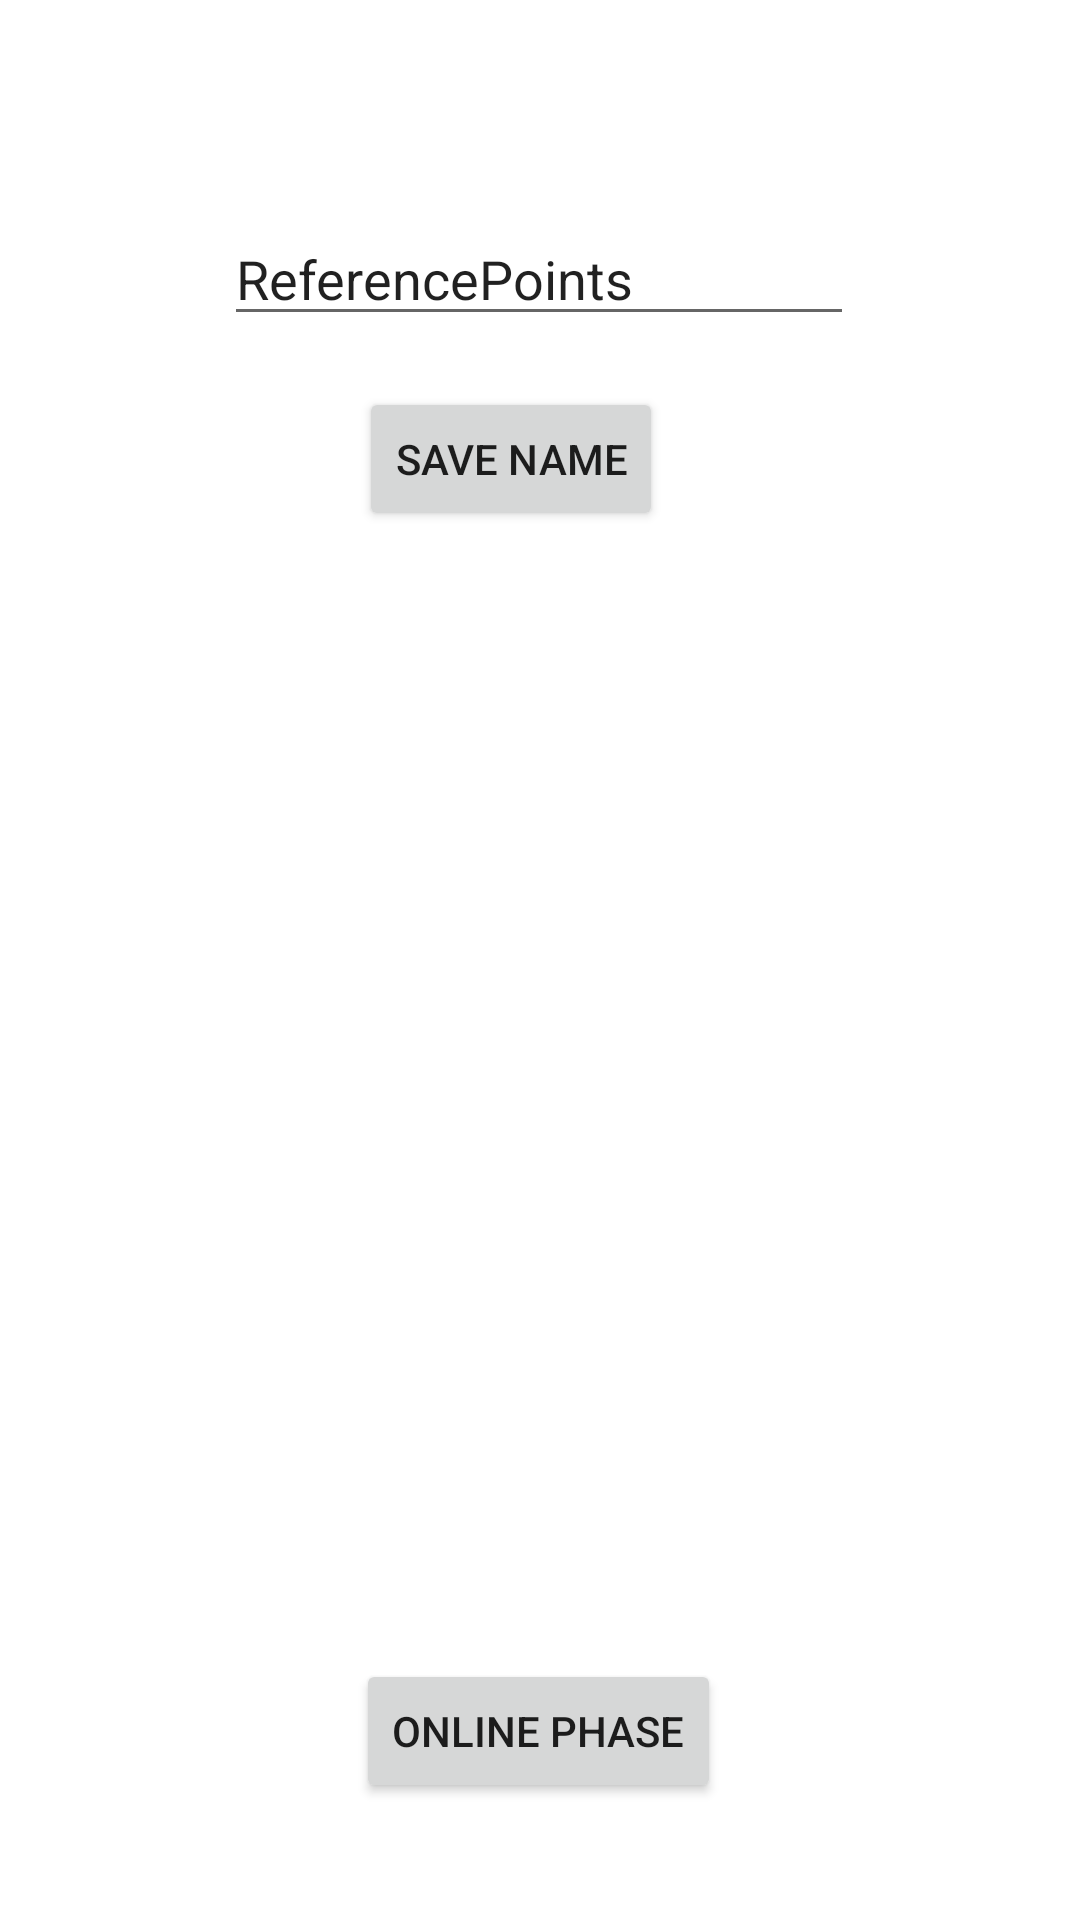

Reconstruct the res/layout file that produces this screen, plus the resources it refers to.
<!-- AndroidManifest.xml: application theme Theme.RssiFluctuationTest -->
<!-- res/layout/activity_main.xml -->
<?xml version="1.0" encoding="utf-8"?>
<androidx.constraintlayout.widget.ConstraintLayout xmlns:android="http://schemas.android.com/apk/res/android"
    xmlns:app="http://schemas.android.com/apk/res-auto"
    xmlns:tools="http://schemas.android.com/tools"
    android:layout_width="match_parent"
    android:layout_height="match_parent"
    tools:context=".MainActivity">

    <EditText
        android:id="@+id/dbName"
        android:layout_width="wrap_content"
        android:layout_height="wrap_content"
        android:ems="10"
        android:inputType="textPersonName"
        android:text="ReferencePoints"
        app:layout_constraintBottom_toBottomOf="parent"
        app:layout_constraintEnd_toEndOf="parent"
        app:layout_constraintHorizontal_bias="0.497"
        app:layout_constraintStart_toStartOf="parent"
        app:layout_constraintTop_toTopOf="parent"
        app:layout_constraintVertical_bias="0.118" />

    <Button
        android:id="@+id/bntToOnline"
        android:layout_width="wrap_content"
        android:layout_height="wrap_content"
        android:onClick="GoToOnlinePhase"
        android:text="Online Phase"
        app:layout_constraintBottom_toBottomOf="parent"
        app:layout_constraintEnd_toEndOf="parent"
        app:layout_constraintHorizontal_bias="0.498"
        app:layout_constraintStart_toStartOf="parent"
        app:layout_constraintTop_toTopOf="parent"
        app:layout_constraintVertical_bias="0.934" />

    <Button
        android:id="@+id/saveDbName"
        android:layout_width="wrap_content"
        android:layout_height="wrap_content"
        android:onClick="saveDbName"
        android:text="save name"
        app:layout_constraintBottom_toBottomOf="parent"
        app:layout_constraintEnd_toEndOf="parent"
        app:layout_constraintHorizontal_bias="0.462"
        app:layout_constraintStart_toStartOf="parent"
        app:layout_constraintTop_toTopOf="parent"
        app:layout_constraintVertical_bias="0.218" />

</androidx.constraintlayout.widget.ConstraintLayout>
<!-- resources referenced by this layout -->
<resources>
  <style name="Theme.RssiFluctuationTest" parent="Theme.MaterialComponents.DayNight.DarkActionBar">
          
          <item name="colorPrimary">@color/purple_500</item>
          <item name="colorPrimaryVariant">@color/purple_700</item>
          <item name="colorOnPrimary">@color/white</item>
          
          <item name="colorSecondary">@color/teal_200</item>
          <item name="colorSecondaryVariant">@color/teal_700</item>
          <item name="colorOnSecondary">@color/black</item>
          
          <item name="android:statusBarColor" tools:targetApi="l">?attr/colorPrimaryVariant</item>
          
      </style>
  <!-- not gathered from this repository: default colours our renderer supplied (Android Studio template values) -->
  <color name="purple_500">#FF6200EE</color>
  <color name="purple_700">#FF3700B3</color>
  <color name="teal_200">#FF03DAC5</color>
  <color name="teal_700">#FF018786</color>
  <color name="black">#FF000000</color>
  <color name="white">#FFFFFFFF</color>
</resources>
